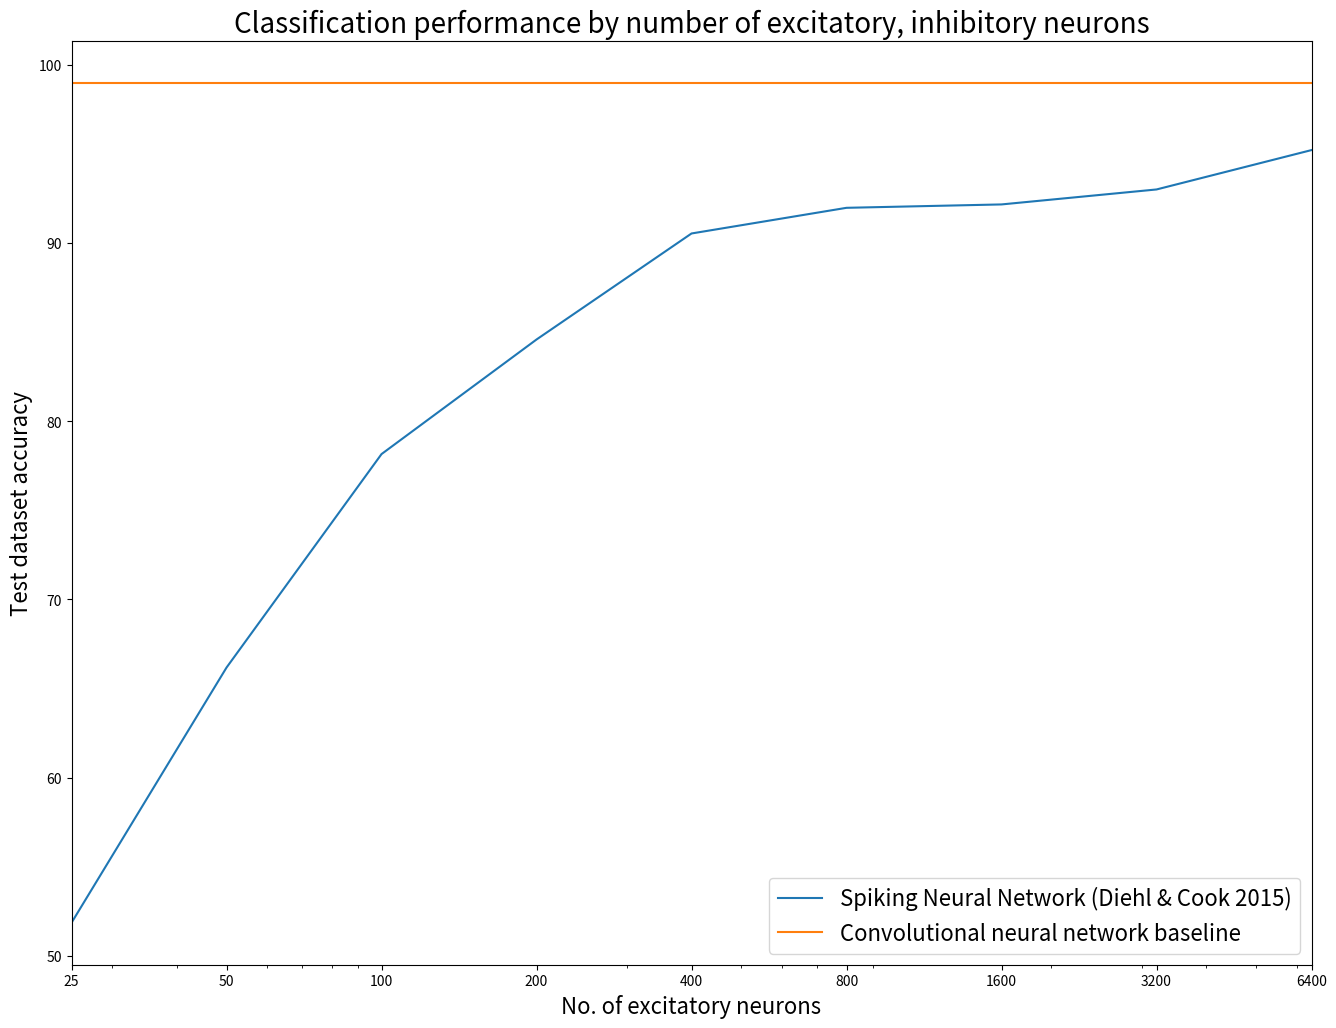

Here is the Python script that generated this plot: (Note: this script raises an exception after producing the figure.)
import matplotlib.pyplot as plt

performances = [ 51.86, 66.18, 78.16, 84.59, 90.54, 91.98, 92.17, 93.01, 95.22 ]
x = [ 25, 50, 100, 200, 400, 800, 1600, 3200, 6400 ]

performance_plot, = plt.semilogx(x, performances, label='Spiking Neural Network (Diehl & Cook 2015)')
conv_plot, = plt.plot(x, [ 99.0 ] * len(x), label='Convolutional neural network baseline')

fig = plt.gcf()
fig.set_size_inches(16, 12)

plt.legend(handles=[performance_plot, conv_plot], prop={ 'size' : 16 })
plt.xlim(25, 6400)
plt.title('Classification performance by number of excitatory, inhibitory neurons', fontsize=20)
plt.xticks([ 25, 50, 100, 200, 400, 800, 1600, 3200, 6400 ], [ 25, 50, 100, 200, 400, 800, 1600, 3200, 6400 ])
plt.xlabel('No. of excitatory neurons', fontsize=16)
plt.ylabel('Test dataset accuracy', fontsize=16)

plt.savefig('../plots/eth_performance.png')

plt.show()